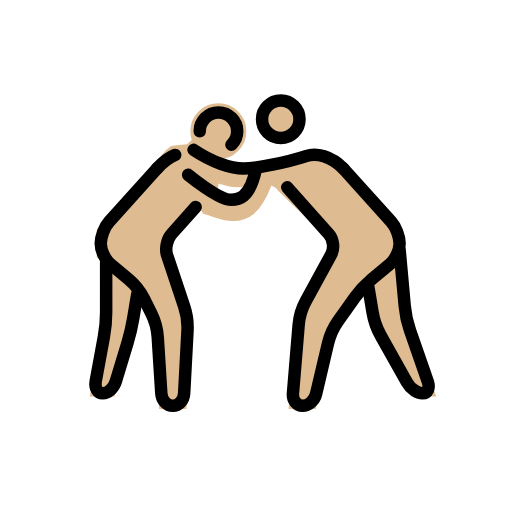
t = 0.00 s
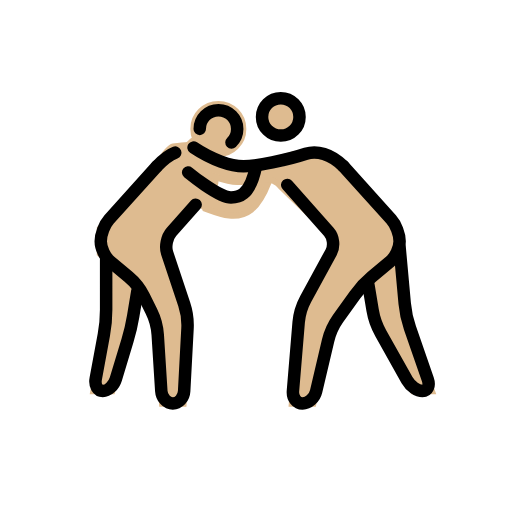
t = 0.48 s
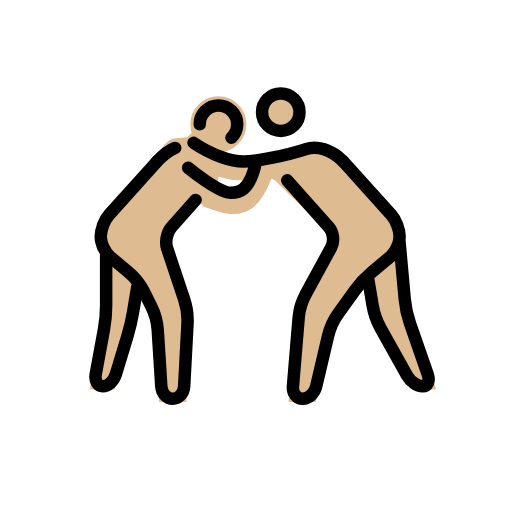
t = 1.43 s
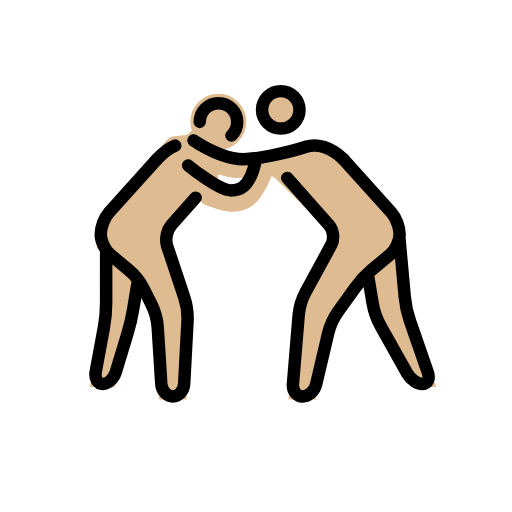
t = 1.90 s
t = 2.38 s: frame unchanged from t = 1.43 s, image omitted
t = 3.33 s: frame unchanged from t = 0.48 s, image omitted

The animated SVG that drew these frames (rendered in a browser with its animation timeline set to each time). Animation: 1 SMIL element (animateTransform=1); one cycle of 3.80 s, repeats indefinitely.

<?xml version='1.0' encoding='utf-8'?>
<svg xmlns="http://www.w3.org/2000/svg" id="emoji" viewBox="-5 -5 82 82" width="200" height="200" role="img">
  <title>OpenMoji: men wrestling: medium-light skin tone</title><g><g id="color" />
  <g id="skin">
    <g id="skin-a">
      <circle cx="29.9688" cy="16.0156" r="3.9843" fill="#debb90" stroke="#debb90" />
      <path fill="#debb90" stroke="#debb90" d="M26.334,28.1523L21.1357,34l4,12l-0.75,14h-3.4238l-0.8262-13l-3.0673-6L11,36v-4l9.0684-10 c0,0,1.8613-3.0283,2.6474-3.1455c1.5625-0.2334,3.2774-0.4585,4.6944,0.1455c0.8212,0.3496,2.2334,2.5366,2.164,4.8545 c-0.0185,0.6309-0.1816,1.2593-0.4521,1.8779c-0.0381,0.0869,2.998,2.2158,4.2978,1.2197 c1.8203-1.3955,3.5791-5.6308,4.8086-5.6308c1.3682,0-0.959,6.0366-2.999,7.6372c-3.1875,2.5005-7.6309-0.8008-8.1045-0.25" />
      <polyline fill="#debb90" stroke="#debb90" points="12,37 12,47 9.9688,58 12.9688,58 16,48 17,42" />
    </g>
    <g id="skin-b">
      <circle cx="39.9688" cy="14.0938" r="3" fill="#debb90" stroke="#debb90" />
      <path fill="#debb90" stroke="#debb90" d="M50,22l9,10v4l-6,5l-5,7l-2.8262,12H41.75L43,45l6-11l-9.0312-8.75c0,0-0.7608-1.125-1.9688-1.125 S35.209,24.5,32.9902,24.5c-1.5732,0-5.1328-1.1245-7.7871-2.7866c0,0-1.5986-1.6553-0.0674-3.1011c1.5313-1.4458,0,0,0,0 s1.9883,1.2026,3.4766,1.8877c1.7207,0.792,5.8457,1.792,9.7207,0.7085c0,0,6.5137-2.311,8.292-1.394C48.4033,20.7314,50,22,50,22 z" />
      <polyline fill="#debb90" stroke="#debb90" points="59,35 60,46 64.167,58 61.167,58 55,47 54,41" />
    </g>
  </g>
  <g id="line">
    <circle cx="39.9688" cy="14.0938" r="3" fill="none" stroke="#000000" stroke-miterlimit="10" stroke-width="2" />
    <path fill="none" stroke="#000000" stroke-linecap="round" stroke-linejoin="round" stroke-miterlimit="10" stroke-width="2" d="M41,25l6.6709,7.5049c0.7314,0.8222,0.8984,2.2851,0.3711,3.251l-4.084,7.4882c-0.5273,0.9659-1.0332,2.6524-1.124,3.7491 l-0.918,11.0136C41.8252,59.1035,42.5205,60,43.4619,60c0.9414,0,1.918-0.876,2.1699-1.9463l1.9102-8.1074 c0.2519-1.0703,0.9814-2.6787,1.6201-3.5742l2.6758-3.7442c0.6387-0.8955,1.8535-2.2041,2.6982-2.9082l2.9278-2.4394 C58.3086,36.5762,59,35.0996,59,34l0,0c0-1.0996-0.6025-2.6689-1.3379-3.4863L50,22" />
    <path fill="none" stroke="#000000" stroke-linecap="round" stroke-linejoin="round" stroke-miterlimit="10" stroke-width="2" d="M59,35l0.8193,9.0078c0.0996,1.0957,0.4756,2.8428,0.837,3.8818l2.8544,8.2208C63.8721,57.1494,63.4922,58,62.667,58 c-0.8252,0-1.9404-0.7852-2.4785-1.7441l-4.21-7.5118c-0.5381-0.9589-1.1269-2.6318-1.3076-3.7168L54,41" />
    <path fill="none" stroke="#000000" stroke-linecap="round" stroke-linejoin="round" stroke-miterlimit="10" stroke-width="2" d="M50,22c-2-2-4.2988-2.5669-6-2c-3,1-8,2-10,2s-5-1-8-3" />
    <path fill="none" stroke="#000000" stroke-linecap="round" stroke-linejoin="round" stroke-miterlimit="10" stroke-width="2" d="M26.334,28.1523l-3.8692,4.3526c-0.7314,0.8222-1.0449,2.3486-0.6962,3.3926l2.7343,8.205 c0.3487,1.044,0.585,2.7959,0.5254,3.8946l-0.5351,10.0058C24.4336,59.1016,23.6152,60,22.6738,60 c-0.9414,0-1.7685-0.8984-1.8388-1.9961l-0.5723-9.0078c-0.0703-1.0977-0.5293-2.8008-1.0215-3.7852l-1.2109-2.4218 c-0.4922-0.9844-1.586-2.3653-2.4307-3.0694l-2.9277-2.4394c-0.8448-0.7041-1.5362-2.1807-1.5362-3.2803l0,0 c0-1.0996,0.6026-2.6689,1.3379-3.4863L20.1357,22" />
    <path fill="none" stroke="#000000" stroke-linecap="round" stroke-linejoin="round" stroke-miterlimit="10" stroke-width="2" d="M12,37v8c0,1.0996-0.1631,2.8848-0.3633,3.9668l-1.3047,7.0664C10.1318,57.1152,10.6436,58,11.4688,58 c0.8251,0,1.7607-0.8613,2.08-1.9141l1.8711-6.1718c0.3194-1.0528,0.7285-2.8018,0.9092-3.8868L17,42" />
    <path fill="none" stroke="#000000" stroke-linecap="round" stroke-linejoin="round" stroke-miterlimit="10" stroke-width="2" d="M23.0674,19.8145c-0.8418,0.3173-1.7901,0.9892-2.9317,2.1855" />
    <path fill="none" stroke="#000000" stroke-linecap="round" stroke-miterlimit="10" stroke-width="2" d="M25.1357,23 c0,0,4.8643,4,6.8643,4c1,0,3,0,4-5" />
    <path fill="none" stroke="#000000" stroke-linecap="round" stroke-miterlimit="10" stroke-width="2" d="M32.0703,18.1875 c0.5674-0.5459,0.9199-1.313,0.9199-2.1616c0-1.6563-1.3437-3-3-3c-1.6543,0-3,1.3437-3,3" />
  </g>
<animateTransform attributeName="transform" type="translate" values="0 0;0 -1.5;0 0" dur="3.8s" repeatCount="indefinite" /></g></svg>
